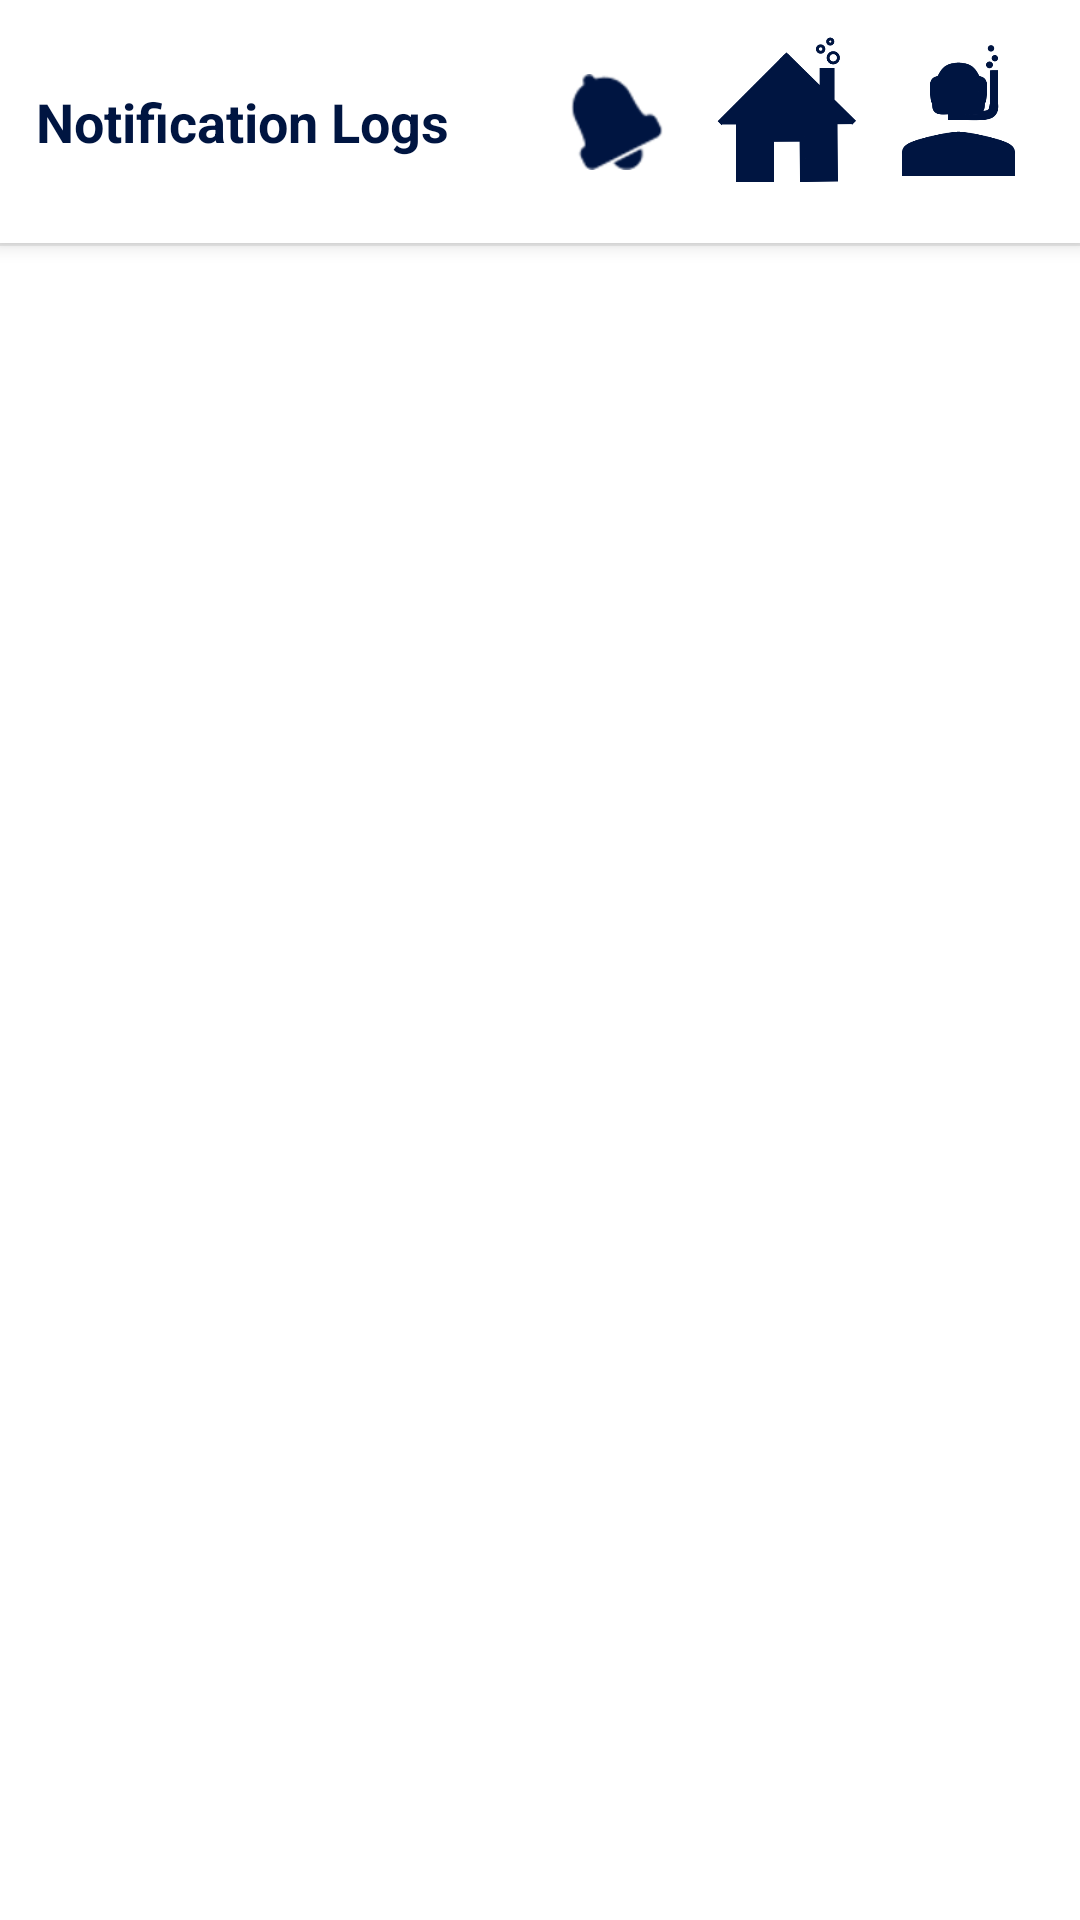

Here is an Android app screen rendered from its layout file. Give the layout XML and the strings, colors and styles it references.
<!-- AndroidManifest.xml: application theme Theme.ReleaseTheKraken -->
<!-- res/layout/fragment_admin_notification_log.xml -->
<?xml version="1.0" encoding="utf-8"?>
<LinearLayout xmlns:android="http://schemas.android.com/apk/res/android"
    xmlns:app="http://schemas.android.com/apk/res-auto"
    android:layout_width="match_parent"
    android:layout_height="match_parent"
    android:orientation="vertical"
    android:background="@color/white">

    
    <LinearLayout
        android:layout_width="match_parent"
        android:layout_height="wrap_content"
        android:orientation="horizontal"
        android:padding="12dp"
        android:gravity="center_vertical"
        android:background="@color/white"
        android:elevation="4dp">

        <TextView
            android:layout_width="0dp"
            android:layout_height="wrap_content"
            android:layout_weight="1"
            android:text="Notification Logs"
            android:textSize="18sp"
            android:textStyle="bold"
            android:textColor="@color/dark_blue_text" />

        <ImageButton
            android:id="@+id/notifications_toolbar_button"
            android:layout_width="57dp"
            android:layout_height="57dp"
            android:background="@color/white"
            android:scaleType="center"
            android:src="@android:drawable/ic_popup_reminder"
            app:tint="@color/dark_blue_text" />

        <ImageButton
            android:id="@+id/home_toolbar_button"
            android:layout_width="57dp"
            android:layout_height="57dp"
            android:background="@color/white"
            android:scaleType="fitCenter"
            android:src="@drawable/hometoolbar"
            app:tint="@color/dark_blue_text" />

        <ImageButton
            android:id="@+id/profile_toolbar_button"
            android:layout_width="57dp"
            android:layout_height="57dp"
            android:background="@color/white"
            android:scaleType="fitCenter"
            android:src="@drawable/profiletoolbar"
            app:tint="@color/dark_blue_text" />

    </LinearLayout>

    <View
        android:layout_width="match_parent"
        android:layout_height="1dp"
        android:background="#EEEEEE" />

    <androidx.recyclerview.widget.RecyclerView
        android:id="@+id/notification_log_recycler_view"
        android:layout_width="match_parent"
        android:layout_height="match_parent"
        android:clipToPadding="false"
        android:paddingBottom="16dp" />

</LinearLayout>
<!-- resources referenced by this layout -->
<resources>
  <color name="dark_blue_text">#FF001541</color>
  <color name="white">#FFFFFFFF</color>
  <!-- drawable hometoolbar: png bitmap (drawable, 5938 bytes) -->
  <!-- drawable profiletoolbar: png bitmap (drawable, 5949 bytes) -->
  <style name="Theme.ReleaseTheKraken" parent="Base.Theme.ReleaseTheKraken" />
  <style name="Base.Theme.ReleaseTheKraken" parent="Theme.Material3.DayNight.NoActionBar">
          
          <item name="colorPrimary">@color/dark_blue_text</item>
          <item name="colorOnPrimary">@color/white</item>
          <item name="colorPrimaryContainer">@color/dark_blue_text</item>
          <item name="colorOnPrimaryContainer">@color/white</item>
          <item name="colorSecondary">@color/dark_blue_text</item>
          <item name="colorOnSecondary">@color/white</item>
  
          
          <item name="colorTertiary">@color/dark_blue_text</item>
          <item name="colorOnTertiary">@color/white</item>
          <item name="colorTertiaryContainer">@color/dark_blue_text</item>
          <item name="colorOnTertiaryContainer">@color/white</item>
      </style>
</resources>
